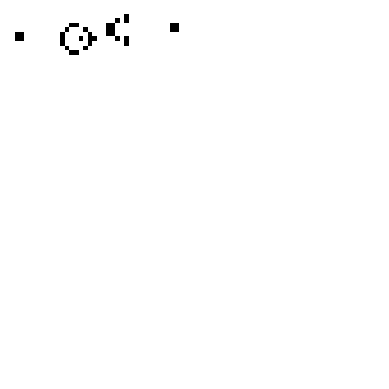

This chart was generated by the following Python code: (Note: this script raises an exception after producing the figure.)
# Game of Live (Jogo da Vida) - Glider Gun
####################################
import numpy as np
import matplotlib.pyplot as fig
from matplotlib import animation
import random
################ function que define as regras do jogo ##################
def update(data):
      global a
      global cont
      novo_a=np.zeros((n+1,n+1))  # <--------zera a matriz da proxima geração
      for i in range(1,n):
           for j in range(1,n):
                vizinho=0
                if a[i-1,j-1]==1:
                           vizinho=vizinho+1                       
                if a[i,j-1]==1:
                           vizinho=vizinho+1                          
                if a[i+1,j-1]==1:
                           vizinho=vizinho+1                       
                if a[i+1,j]==1:
                           vizinho=vizinho+1                       
                if a[i+1,j+1]==1:
                           vizinho=vizinho+1                       
                if a[i,j+1]==1:
                           vizinho=vizinho+1                       
                if a[i-1,j+1]==1:
                           vizinho=vizinho+1                      
                if a[i-1,j]==1:
                           vizinho=vizinho+1                          
                if a[i,j]==1:
                    if (vizinho==2) or (vizinho==3):
                        novo_a[i,j]=1
                    else:
                        novo_a[i,j]=0
                else:
                    if vizinho==3:
                       novo_a[i,j]=1
                    else:
                       novo_a[i,j]=0
      a=novo_a       # <----------- faz a matriz da geração anterior ser atual
      im.set_data(a) # <----------- atualiza os dados da imagem
      cont=cont+1                 # <------ atualiza a geração
      fig.figure(2)  
      fig.title('GERAÇÃO %d' % cont, fontsize=20)
      fig.axis('off')
      mgr = fig.get_current_fig_manager()
      mgr.window.setGeometry(800,20,300, 400)
      fig.pause(0.01)
      return im

################### tamanho da matriz do jogo nxn  
n=80 
################## cria a matriz do jogo com zeros de ordem nxn
a=np.zeros((n+1,n+1))
################# inicializa a estrutura do jogo ####################
################# célula viva = 1 
################# célula morta = 0
####################################################################
a[5,1]=a[5,2]=1
a[6,1]=a[6,2]=1
a[3,13]=a[3,14]=1
a[4,12]=a[4,16]=1
a[5,11]=a[5,17]=1
a[6,11]=a[6,15]=a[6,17]=a[6,18]=1
a[7,11]=a[7,17]=1
a[8,12]=a[8,16]=1
a[9,13]=a[9,14]=1
a[1,25]=1
a[2,23]=a[2,25]=1
a[3,21]=a[3,22]=1
a[4,21]=a[4,22]=1
a[5,21]=a[5,22]=1
a[6,23]=a[6,25]=1
a[7,25]=1
a[3,35]=a[3,36]=1
a[4,35]=a[4,36]=1

###################################################################
############ faz a animação dos jogos com atualização da function ####

cont=0
figura, ax=fig.subplots()
ax.axis('off')
im = ax.imshow(a, interpolation = "nearest",cmap='Greys', animated=True)
mgr = fig.get_current_fig_manager()
mgr.window.setGeometry(20,20,500, 500)
anima=animation.FuncAnimation(figura, update, interval=20,save_count=50)
fig.show()

    